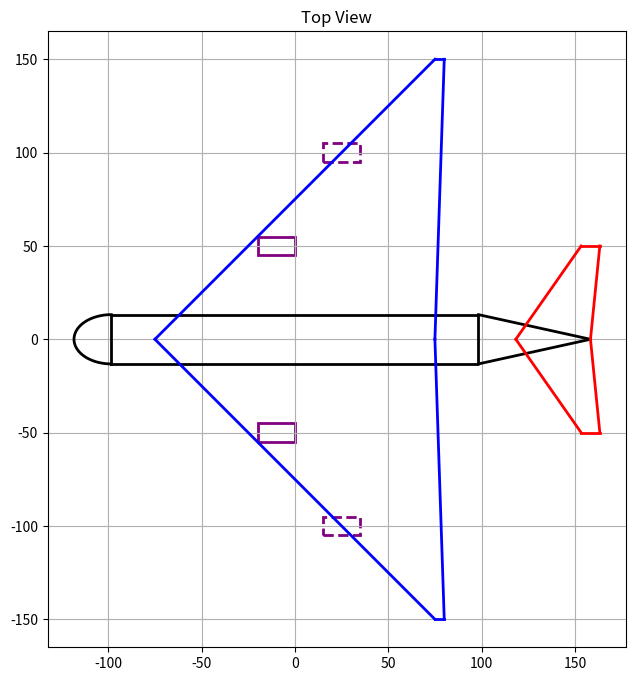

Write the Python code that produced this figure. (Note: this script raises an exception after producing the figure.)
import numpy as np
import matplotlib.pyplot as plt
from mpl_toolkits.mplot3d import Axes3D
from scipy.interpolate import make_interp_spline
import math
from scipy.special import comb


def process_control_points(points):
    """Process control points to ensure smooth curve generation"""
    # Convert to numpy array for easier manipulation
    points = np.array(points)
    
    # Split into left and right sides
    left_points = points[points[:, 0] <= 0]
    right_points = points[points[:, 0] >= 0]
    
    # Sort by y coordinate first
    left_points = left_points[left_points[:, 1].argsort()]
    right_points = right_points[right_points[:, 1].argsort()]
    
    return left_points, right_points


class AircraftPlotter:
    def __init__(self, total_passengers, seat_configs, galleys, wingspan=30, sweep=25,
                 wing_chord_data=[(0, 4), (50, 3), (100, 2)], wing_thickness=0.12, dihedral=5,
                 v_span=6, v_sweep=35, v_chord_data=[(0, 4), (100, 2)],
                 h_span=12, h_sweep=30, h_chord_data=[(0, 3), (100, 1.5)], tail_configuration='high',
                 cockpit_length=5, cargo_per_passenger = 10, wing_center_x=None, wing_center_y=None,
                 engines=None):
        """
        Initialize aircraft parameters based on passenger count and seating configuration
        
        Args:
            total_passengers: int, total number of passengers
            seat_configs: list of dicts with seating config for each floor
            galleys: list of dicts with format {'length': float, 'floor': int}
            wingspan: float, wingspan in meters
            sweep: float, wing sweep angle in degrees
            wing_chord_data: list of tuples (pos%, chord_length)
            wing_thickness: float, wing thickness ratio
            dihedral: float, wing dihedral angle in degrees
            v_span: float, vertical tail span in meters
            v_sweep: float, vertical tail sweep angle in degrees
            v_chord_data: list of tuples (pos%, chord_length)
            h_span: float, horizontal tail span in meters 
            h_sweep: float, horizontal tail sweep angle in degrees
            h_chord_data: list of tuples (pos%, chord_length)
            tail_configuration: string, high or low
            cockpit_length: float, cockpit length in meters
            cargo_per_passenger: float, cargo volume per passenger 
        """
        # Calculate required rows and fuselage dimensions
        total_seats_per_row = sum(
        sum(config['seat_distribution']) + (len(config['seat_distribution']) - 1)  # Add aisles
        for config in seat_configs
        if not config.get('cargo', False)
        )
        print(f"seats per row: {total_seats_per_row}")
        self.required_rows = -(-total_passengers // total_seats_per_row)  # Ceiling division
        
        # Calculate maximum floor width
        max_floor_width = max(
            sum(dist) * config['seat_width'] + 
            (len(dist) - 1) * config['aisle_width']  # Width for aisles
            for config, dist in ((config, config['seat_distribution']) 
            for config in seat_configs)
        )
        
        # Add 20% margin to width for fuselage structure
        self.fuselage_width = max_floor_width * 1.2
        
        # Calculate total height
        self.total_height = sum(config['ceiling_height']
                              for config in seat_configs)

        
        # Calculate total length
        galley_length = sum(galley['length']*galley['number'] for galley in galleys)
        total_row_depth = self.required_rows * max(config['seat_depth'] 
                                                 for config in seat_configs)
        self.fuselage_length = (total_row_depth + galley_length) * 1.1  # 10% margin

        cargo_volume = sum(config['seat_width']*config['seat_height'] * self.fuselage_length for config in seat_configs if config.get('cargo', False))
        print(f"Total Cargo Volume: {cargo_volume:.0f} ft^3")
        assert cargo_volume >= total_passengers * cargo_per_passenger
        
        # Set all parameters
        self.wing = {
            'span': wingspan,
            'sweep': np.radians(sweep),
            'chord_data': wing_chord_data,
            'thickness': wing_thickness,
            'dihedral': np.radians(dihedral)
        }
        
        self.vtail = {
            'span': v_span,
            'sweep': np.radians(v_sweep),
            'chord_data': v_chord_data
        }
        
        self.htail = {
            'span': h_span,
            'sweep': np.radians(h_sweep),
            'chord_data': h_chord_data,
            'configuration': tail_configuration,
        }
        
        self.fuselage = {
            'width': self.fuselage_width,
            'length': self.fuselage_length,
            'height': self.total_height,
            'num_floors': len(seat_configs),
            'floor_heights': [config['ceiling_height'] 
                            for config in seat_configs]
        }
        
        self.cockpit = {
            'length': cockpit_length
        }
        
        self.seating = {
            'configs': seat_configs,
            'spacing': 0.05
        }
        
        self.galleys = galleys

        self.wing.update({
        'center_x': wing_center_x if wing_center_x is not None else -self.fuselage_length/4,
        'center_y': wing_center_y if wing_center_y is not None else self.total_height/2
        })

        self.wing.update({
            'area': self._calculate_wing_area(),
            'AR': self._calculate_aspect_ratio(),
            'volume': self._calculate_wing_volume(),
        })

        self.wing.update({
            'e_oswald': self._calculate_oswald_factor(),
        })
        self.CD_0 = self._calculate_parastic_drag()
        
        self.engines = engines or []

    def _calculate_wing_area(self):
        """
        Calculate total wing area by integrating chord distribution along span.
        Returns area of both wings combined.
        """
        half_span = self.wing['span'] / 2
        chord_data = self.wing['chord_data']
        
        # Convert percentage positions to actual distances
        positions = [pos * half_span / 100 for pos, _ in chord_data]
        chords = [chord for _, chord in chord_data]
        
        # Calculate area by trapezoidal integration
        area = 0
        for i in range(len(positions) - 1):
            dx = positions[i+1] - positions[i]
            avg_chord = (chords[i] + chords[i+1]) / 2
            area += dx * avg_chord
            
        # Multiply by 2 for both wings
        return 2 * area

    def _calculate_wing_volume(self):
        """
        Calculate total wing volume by integrating chord and thickness distribution along span.
        Returns volume of both wings combined.
        Uses thickness ratio and assumes a typical airfoil shape factor of 0.6.
        """
        half_span = self.wing['span'] / 2
        chord_data = self.wing['chord_data']
        thickness_ratio = self.wing['thickness']
        airfoil_shape_factor = 0.6  # Typical value for transport aircraft airfoils
        
        # Convert percentage positions to actual distances
        positions = [pos * half_span / 100 for pos, _ in chord_data]
        chords = [chord for _, chord in chord_data]
        
        # Calculate volume by trapezoidal integration
        volume = 0
        for i in range(len(positions) - 1):
            dx = positions[i+1] - positions[i]
            # Average chord in this section
            avg_chord = (chords[i] + chords[i+1]) / 2
            # Volume of wing section = length * chord * thickness * shape factor
            section_volume = dx * avg_chord * avg_chord * thickness_ratio * airfoil_shape_factor
            volume += section_volume
            
        # Multiply by 2 for both wings, but use triangular cross section
        return volume 
    
    def _calculate_aspect_ratio(self):
        """
        Calculate wing aspect ratio: AR = (wingspan)^2 / area
        """
        wing_area = self._calculate_wing_area()
        return (self.wing['span']**2) / wing_area

    
    def _generate_wing_points(self):
        """Generate wing coordinates based on parameters"""
        points = []
        half_span = self.wing['span'] / 2
        
        for pos, chord in self.wing['chord_data']:
            # Convert percentage to actual position
            y = pos * half_span / 100
            # Calculate sweep offset
            x = y * np.tan(self.wing['sweep'])
            points.append((x, y, chord))
            
        return np.array(points)


    def _calculate_oswald_factor(self):
        # see Raymer pg 299
        AR = self.wing['AR']
        LE = self.wing['sweep']
        if LE < np.pi / 4: # TODO: fix?
            e = 1.78*(1-0.045*AR**.68)-0.64
        else:
            e = 4.61*(1-0.045*AR**0.68)*(np.cos(LE))**0.15-3.1
        return e

    def _calculate_parastic_drag(self):
        # TODO: calculate exposed area
        exposed_wing_area = self.wing['area']

        # calculated wetted wing area
        if self.wing['thickness'] > 0.05:
            wing_wet = exposed_wing_area * (1.977 + 0.52 * self.wing['thickness'])
        else:
            wing_wet = exposed_wing_area * 2.003

        # calculated wetted fuselage area
        total_length = self.fuselage['length'] + self.cockpit['length'] + self.vtail['chord_data'][0][1]
        mean_diameter = (self.fuselage['height'] + self.fuselage['width']) / 2
        fuselage_area = np.pi * mean_diameter**2 / 4 * total_length

        # TODO: fix assumptions for R and M
        k = 2.08e-5
        l_wing = self.wing['chord_data'][0][1] # TODO: fix with cbar
        R_turbulent_wing = R_cutoff = 38.21*(l_wing/k)**1.053
        M = 0.85
        cf_wing = .455 / np.log10(R_turbulent_wing) ** 2.58 / (1+0.144*M**2)**.65

        R_turbulent_fuselage = R_cutoff = 38.21*(total_length/k)**1.053
        M = 0.85
        cf_fuselage = .455 / np.log10(R_turbulent_fuselage) ** 2.58 / (1+0.144*M**2)**.65
        
        CD0 = (cf_wing*wing_wet + cf_fuselage*fuselage_area) / self.wing['area']
        return CD0


        cf*S_wet_total / S
    
    def to_dict(self):
        """Return all aircraft parameters as a dictionary"""
        return {
            'wing': self.wing,
            'vtail': self.vtail,
            'htail': self.htail,
            'fuselage': self.fuselage,
            'cockpit': self.cockpit,
            'seating': self.seating,
            'galleys': self.galleys,
            'required_rows': self.required_rows,
            'fuselage_width': self.fuselage_width,
            'total_height': self.total_height,
            'fuselage_length': self.fuselage_length,
            'parasitic_drag':self.CD_0
        }
    
    
    def _plot_engines(self, ax, view='top'):
        """Plot engines based on view type"""
        if not self.engines:
            return
            
        for engine in self.engines:
            radius = engine['radius']
            length = engine['length']
            
            for x, y, height in engine['positions']:
                # Mirror positions
                for sign in [1, -1]:
                    if view == 'front':
                        circle = plt.Circle((y * sign, height), radius, 
                                         fill=False, color='purple', linewidth=2)
                        ax.add_patch(circle)
                        
                    elif view == 'side':
                        rect = plt.Rectangle((x, height - radius), length, 2*radius,
                                          fill=False, color='purple', linewidth=2)
                        ax.add_patch(rect)
                        
                    elif view == 'top':
                        # Dotted if above wing, solid if below
                        style = '--' if height > self.wing['center_y'] else '-'
                        rect = plt.Rectangle((x, (y) * sign - radius), length, 2*radius,
                                          fill=False, color='purple', 
                                          linestyle=style, linewidth=2)
                        ax.add_patch(rect)

    def _plot_top_content(self, ax):
        """Plot top view content on given axes"""
        # Fuselage rectangle
        fus_width = self.fuselage['width']
        fus_length = self.fuselage['length']
        ax.plot([-fus_length/2, fus_length/2, fus_length/2, -fus_length/2, -fus_length/2], 
                [-fus_width/2, -fus_width/2, fus_width/2, fus_width/2, -fus_width/2], 
                'k-', linewidth=2)
        
        # Cockpit oval
        t = np.linspace(np.pi/2, 3*np.pi/2, 100)
        cockpit_x = -fus_length/2 + (self.cockpit['length']) * np.cos(t)
        cockpit_y = (fus_width/2) * np.sin(t)
        ax.plot(cockpit_x, cockpit_y, 'k-', linewidth=2)
        
        # Wings
        wing_start_x =  self.wing['center_x']
        wing_points = self._generate_wing_points()
        leading_edge_points = [(x + wing_start_x, y) for x, y, _ in wing_points]
        trailing_edge_points = [(x + wing_start_x + chord, y) for x, y, chord in wing_points]
        
        x_le = [x for x, y in leading_edge_points]
        y_le = [y for x, y in leading_edge_points]
        x_te = [x for x, y in trailing_edge_points]
        y_te = [y for x, y in trailing_edge_points]
        
        # Plot wings
        for sign in [1, -1]:  # Plot both wings
            ax.plot(x_le, [y * sign for y in y_le], 'b-', linewidth=2)
            ax.plot(x_te, [y * sign for y in y_te], 'b-', linewidth=2)
            ax.plot([x_le[-1], x_te[-1]], 
                   [y_le[-1] * sign, y_te[-1] * sign], 'b-', linewidth=2)
        
        # Tail section
        tail_length = self.vtail['chord_data'][0][1]
        ax.plot([fus_length/2, fus_length/2 + tail_length], 
                [-fus_width/2, 0], 'k-', linewidth=2)
        ax.plot([fus_length/2, fus_length/2 + tail_length], 
                [fus_width/2, 0], 'k-', linewidth=2)
        
        # Horizontal tail
        htail_le_points = []
        htail_te_points = []
        htail_root_x = fus_length/2 - self.htail['chord_data'][0][1]
        
        for pos, chord in self.htail['chord_data']:
            y = pos * self.htail['span'] / 2 / 100
            x = htail_root_x + tail_length + y * np.tan(self.htail['sweep'])
            htail_le_points.append((x, y))
            htail_te_points.append((x + chord, y))
        
        htail_x_le = [x for x, y in htail_le_points]
        htail_y_le = [y for x, y in htail_le_points]
        htail_x_te = [x for x, y in htail_te_points]
        htail_y_te = [y for x, y in htail_te_points]
        
        # Plot horizontal tail
        for sign in [1, -1]:  # Plot both sides
            ax.plot(htail_x_le, [y * sign for y in htail_y_le], 'r-', linewidth=2)
            ax.plot(htail_x_te, [y * sign for y in htail_y_te], 'r-', linewidth=2)
            ax.plot([htail_x_le[-1], htail_x_te[-1]], 
                   [htail_y_le[-1] * sign, htail_y_te[-1] * sign], 'r-', linewidth=2)

        self._plot_engines(ax, 'top')
        
        ax.grid(True)
        ax.set_title('Top View')

    def _plot_side_content(self, ax):
        """Plot side view content on given axes"""
        height = self.fuselage['height']
        length = self.fuselage['length']
        
        # Fuselage
        ax.plot([-length/2, length/2], [0, 0], 'k-', linewidth=2)
        ax.plot([-length/2, length/2], [height, height], 'k-', linewidth=2)
        ax.plot([-length/2, -length/2], [0, height], 'k-', linewidth=2)
        ax.plot([length/2, length/2], [0, height], 'k-', linewidth=2)
        
        # Cockpit
        t = np.linspace(np.pi/2, 3*np.pi/2, 100)
        x = -length/2 + self.cockpit['length'] * np.cos(t)
        y = height/2 + (height/2) * np.sin(t)
        ax.plot(x, y, 'k-')
        
        wing_root_chord = self.wing['chord_data'][0][1]
        wing_start_x = self.wing['center_x']
        wing_start_height = self.wing['center_y']
        half_span = self.wing['span'] / 2
        wing_height = half_span * np.tan(self.wing['dihedral'])
        wing_tip_chord = self.wing['chord_data'][-1][1]
        tip_x = half_span * np.tan(self.wing['sweep'])
        
        ax.plot([wing_start_x, wing_start_x + wing_root_chord], 
                [wing_start_height, wing_start_height], 'b-', linewidth=2)
        ax.plot([wing_start_x, wing_start_x+tip_x], 
                [wing_start_height,wing_start_height + wing_height], 'b-', linewidth=2)
        ax.plot([wing_start_x+tip_x, wing_start_x + tip_x + wing_tip_chord], 
                [wing_start_height + wing_height,wing_start_height + wing_height], 'b-', linewidth=2)
        ax.plot([wing_start_x + wing_root_chord, wing_start_x + tip_x + wing_tip_chord], 
                [wing_start_height,wing_start_height+ wing_height], 'b-', linewidth=2)
        
        # Tail section
        vtail_height = self.vtail['span']
        vtail_sweep = self.vtail['sweep']
        vtail_root = self.vtail['chord_data'][0][1]
        vtail_tip = self.vtail['chord_data'][-1][1]

        # Plot tail fuselage (side view - right triangle)
        tail_length = vtail_root = vtail_root  # Use vertical tail root chord as length
        tail_height = height
        ax.plot([length/2, length/2+tail_length], [height - tail_height, height], 'k-', linewidth=2)
        ax.plot([length/2, length/2+tail_length], [height, height], 'k-', linewidth=2)

        
        # Vertical tail
        ax.plot([length/2, length/2 + vtail_height*np.tan(vtail_sweep)], 
                [height, height + vtail_height], 'g-', linewidth=2)
        ax.plot([length/2+vtail_root, length/2 + vtail_height*np.tan(vtail_sweep)+vtail_tip], 
                [height, height + vtail_height], 'g-', linewidth=2)
        ax.plot([length/2 + vtail_height*np.tan(vtail_sweep), 
                length/2 + vtail_height*np.tan(vtail_sweep)+vtail_tip], 
                [height + vtail_height, height + vtail_height], 'g-', linewidth=2)
        
        # Horizontal tail
        htail_root_chord = self.htail['chord_data'][0][1]
        if self.htail['configuration'] == 'high':
            htail_start_x = length/2 + vtail_height*np.tan(vtail_sweep)
            htail_y = height + vtail_height
        elif self.htail['configuration'] == 'low':
            htail_start_x = length/2 + vtail_root - htail_root_chord
            htail_y = height / 2
        else:
            raise ValueError("Unknown configuration. Please use either low or high")
            
        ax.plot([htail_start_x, htail_start_x + htail_root_chord], 
                [htail_y, htail_y], 'r-', linewidth=2)

        self._plot_engines(ax, 'side')
        
        ax.grid(True)
        ax.set_title('Side View')

    def _plot_front_content(self, ax):
        """Plot front view content on given axes"""
        width = self.fuselage['width']
        height = self.fuselage['height']
        
        # Fuselage ellipse
        t = np.linspace(0, 2*np.pi, 100)
        ax.plot(width/2 * np.cos(t), height/2 + height/2 * np.sin(t), 'k-', linewidth=2)
        
        # Wings with dihedral
        half_span = self.wing['span'] / 2
        wing_start_height = self.wing['center_y']
        wing_height = half_span * np.tan(self.wing['dihedral'])
        ax.plot([0, half_span], [wing_start_height, wing_start_height + wing_height], 'b-', linewidth=2)
        ax.plot([0, -half_span], [wing_start_height,wing_start_height + wing_height], 'b-', linewidth=2)
        
        # Horizontal tail
        if self.htail['configuration'] == 'high':
            htail_height = height + self.vtail['span']
        elif self.htail['configuration'] == 'low':
            htail_height = height/2
            
        htail_span = self.htail['span'] / 2
        ax.plot([-htail_span, htail_span], [htail_height, htail_height], 'r-', linewidth=2)
        
        # Vertical tail
        ax.plot([0, 0], [height, height + self.vtail['span']], 'g-', linewidth=2)
        
        # Floor lines
        for h in np.cumsum(self.fuselage['floor_heights'])[:-1]:
            ax.plot([-width/2, width/2], [h, h], 'k--', linewidth=1)

        self._plot_engines(ax, 'front')
        
        ax.grid(True)
        ax.set_title('Front View')

    def _plot_cross_section_content(self, ax):
        """Plot cross section content on given axis"""
        width = self.fuselage['width']
        floor_heights = self.fuselage['floor_heights']
        y_positions = np.cumsum([0] + floor_heights)
        control_points = []
        
        for floor_idx in range(len(floor_heights)):
            floor_y = y_positions[floor_idx]
            config = self.seating['configs'][floor_idx]
            seat_distribution = config['seat_distribution']
            
            # Calculate seating layout dimensions
            seat_width = config['seat_width']
            effective_seat_width = seat_width + self.seating['spacing']
            aisle_width = config['aisle_width']
            effective_seat_height = config['seat_height'] + config['headroom_height']
            
            # Calculate total width including all seats and aisles
            total_width = (sum(seat_distribution) * effective_seat_width + 
                          (len(seat_distribution) - 1) * aisle_width)
            
            # Add control points for fuselage shape
            if floor_y < y_positions[-1] / 2:
                control_points.extend([
                    (-total_width/2, floor_y),
                    (total_width/2, floor_y)
                ])
    
            if (floor_y + effective_seat_height) > (y_positions[-1] / 2):
                control_points.extend([
                    (-total_width/2, floor_y + effective_seat_height),
                    (total_width/2, floor_y + effective_seat_height)
                ])
                
            # Draw floor line
            floor_line = plt.Line2D([-total_width/2, total_width/2], 
                                  [floor_y, floor_y], 
                                  linestyle='--', 
                                  color='k', 
                                  linewidth=1)
            ax.add_line(floor_line)
    
            # Draw seats and aisles
            current_x = -total_width/2
            
            for section_idx, num_seats in enumerate(seat_distribution):
                # Draw seats in this section
                for seat in range(num_seats):
                    seat_patch = plt.Rectangle(
                        (current_x, floor_y),
                        seat_width,
                        config['seat_height'],
                        fill=True,
                        color='blue',
                        alpha=0.5
                    )
                    ax.add_patch(seat_patch)
                    current_x += effective_seat_width
                
                # Draw aisle after this section (except for last section)
                if section_idx < len(seat_distribution) - 1:
                    aisle_line = plt.Line2D(
                        [current_x, current_x + aisle_width],
                        [floor_y, floor_y],
                        color='r',
                        linewidth=2
                    )
                    ax.add_line(aisle_line)
                    current_x += aisle_width
        
        # Add points for top and bottom curves
        control_points.extend([
            (0, y_positions[0]-floor_heights[0]/4-1e-3),
            (0, y_positions[-1]+1e-3),
        ])
        control_points = np.array(control_points)
        
        # Generate smooth curves
        left_points, right_points = process_control_points(control_points)
        
        t_left = np.linspace(0, 1, len(left_points))
        t_right = np.linspace(0, 1, len(right_points))
        
        left_spline = make_interp_spline(t_left, left_points, k=3)
        right_spline = make_interp_spline(t_right, right_points, k=3)
        
        t_smooth = np.linspace(0, 1, 100)
        left_smooth = left_spline(t_smooth)
        right_smooth = right_spline(t_smooth)
        
        # Plot fuselage outline using Line2D
        left_line = plt.Line2D(left_smooth[:, 0], left_smooth[:, 1], 
                              color='k', linewidth=2)
        right_line = plt.Line2D(right_smooth[:, 0], right_smooth[:, 1], 
                               color='k', linewidth=2)
        ax.add_line(left_line)
        ax.add_line(right_line)
        
        # Set view limits
        x_max = max(control_points[:,0])
        y_max = max(control_points[:,1])
        y_min = min(control_points[:,1])
        margin = max(y_positions[-1],total_width) * .1
        ax.set_xlim(-x_max - margin,x_max + margin)
        ax.set_ylim(y_min - margin, y_max + margin)
        
        ax.grid(True)
        ax.set_title('Cross Section')
        ax.set_aspect('equal')
        
    def plot_three_view(self):
        """Generate a three-view drawing of the aircraft with shared axes"""
        fig = plt.figure(figsize=(20, 20))
        gs = fig.add_gridspec(2, 2, width_ratios=[1, 1], height_ratios=[1,1], 
                            hspace=-0.4, wspace=0.2)
        
        ax_top = fig.add_subplot(gs[0, 0])
        ax_side = fig.add_subplot(gs[1, 0])
        ax_front = fig.add_subplot(gs[0, 1])
        
        # Calculate maximum dimensions with larger margins
        max_length = self.fuselage['length'] * 1.4
        max_width = self.wing['span'] * 1.4
        max_height = (self.fuselage['height']) * 1.4
        tail_length =  self.vtail['span'] * self.vtail['sweep'] + self.vtail['chord_data'][0][1]
        tail_height =  self.vtail['span']
        
        # Plot content
        self._plot_top_content(ax_top)
        self._plot_side_content(ax_side)
        self._plot_front_content(ax_front)
        
        # Set limits
        ax_top.set_xlim([-max_length/2, max_length/2 + tail_length])
        ax_top.set_ylim([-max_width/2, max_width/2])
        
        ax_side.set_xlim([-max_length/2, max_length/2 + tail_length])
        
        ax_front.set_xlim([-max_width/2, max_width/2])
        ax_front.set_ylim([-max_height, max_height + tail_height])
        
        # Set labels
        ax_top.set_xlabel('Length (ft)')
        ax_top.set_ylabel('Span (ft)')
        ax_side.set_xlabel('Length (ft)')
        ax_side.set_ylabel('Height (ft)')
        ax_front.set_xlabel('Span (ft)')
        ax_front.set_ylabel('Height (ft)')
        
        # Set equal aspect ratio
        for ax in [ax_top, ax_side, ax_front]:
            ax.set_aspect('equal', adjustable='box')
        
        plt.tight_layout()
        return fig

    def plot_top_view(self):
        """Generate standalone top view"""
        fig, ax = plt.subplots(figsize=(12, 8))
        self._plot_top_content(ax)
        ax.set_aspect('equal', adjustable='box')
        return fig, ax

    def plot_side_view(self):
        """Generate standalone side view"""
        fig, ax = plt.subplots(figsize=(12, 6))
        self._plot_side_content(ax)
        ax.set_aspect('equal', adjustable='box')
        return fig, ax

    def plot_front_view(self):
        """Generate standalone front view"""
        fig, ax = plt.subplots(figsize=(10, 8))
        self._plot_front_content(ax)
        ax.set_aspect('equal', adjustable='box')
        return fig, ax

    def plot_cross_section(self):
        """Generate standalone cross section view"""
        fig, ax = plt.subplots(figsize=(10, 8))
        self._plot_cross_section_content(ax)
        return fig, ax

# Example usage:
def main():
    # Add seating configuration
    seat_configs = [
        {
            'seat_width': 14,
            'seat_depth': 1,    
            'seat_height': 8,
            'headroom_height':0,
            'ceiling_height':8,
            'aisle_width': 0.5,
            'seat_distribution':[1],
            'cargo':True
        },
        {
            'seat_width': 1.5,
            'seat_depth': 2.6,
            'seat_height': 4,
            'headroom_height':1,
            'ceiling_height':7,
            'aisle_width': 2,
            'seat_distribution':[3,6,3]
        },
        {
            'seat_width': 1.5,
            'seat_depth': 2.6,
            'seat_height': 4,
            'headroom_height':1,
            'ceiling_height':7,
            'aisle_width': 2,
            'seat_distribution':[3,5,3]
        },
        {
            'seat_width': 2.5,
            'seat_depth': 2.6,
            'seat_height': 4,
            'headroom_height':1,
            'ceiling_height':7,
            'aisle_width': 2,
            'seat_distribution':[1,2,1]
        },

    ]
    galleys = [
        {'length': 20, 'number':2, 'floor': 1},
        {'length': 20, 'number':2, 'floor': 2}
    ]

    engines = [
    {
        'radius': 5,
        'length': 20,
        'positions': [
            (-20, 50, 0),  # (x, y, height) from centerline
            (15, 100, 5)
        ]
    }
    ]

    
    plotter = AircraftPlotter(
        total_passengers=1250,
        seat_configs=seat_configs,
        galleys=galleys,
        wingspan=300, #f
        sweep=45, #deg
        wing_chord_data=[(0, 150), (100, 5)],
        wing_thickness=0.30,
        dihedral=5,
        v_span=20, 
        v_sweep=35,
        v_chord_data=[(0, 60), (100, 40)],
        h_span=100,
        h_sweep=35,
        h_chord_data=[(0, 40), (100, 10)],
        tail_configuration='low',
        wing_center_x=-75,  # Move wing forward
        wing_center_y=2,   # Adjust wing height
        cockpit_length=20,
        engines=engines
    )
    import pprint
    pprint.pprint(plotter.to_dict())
    # Generate plots
    fig, ax = plotter.plot_top_view()
    plt.savefig('assets/aircraft_top_view.png', dpi=300, bbox_inches='tight')
    plt.close()
    
    fig, ax = plotter.plot_side_view()
    plt.savefig('assets/aircraft_side_view.png', dpi=300, bbox_inches='tight')
    plt.close()

    fig, ax = plotter.plot_front_view()
    plt.savefig('assets/aircraft_front_view.png', dpi=300, bbox_inches='tight')
    plt.close()
    
    fig, ax = plotter.plot_cross_section()
    plt.savefig('assets/aircraft_cross_section.png', dpi=300, bbox_inches='tight')
    plt.close()

    fig = plotter.plot_three_view()
    plt.savefig('assets/aircraft_three_view.png', dpi=300, bbox_inches='tight')
    plt.close()
    

if __name__ == "__main__":
    main()
    
    # DONE = fix wing placement along fuselage (top view)
    # add wing engines
    # CP and CG calculation
    # overhead bins
    # cargo volume check/assertion
    # thickness on the walls and floor
    
    # DONE = add dihedral (side view)
    # add tail dihedral (side view)
    # add sections on top view
    # add partial second floor
    # control surfaces
    # landing gear

    # CD_0 correlation:
        # component by component estimation
        # find renoylds number and coefficient of friction
    # C_L correlation:
        # Find c_bar
        # find wetted area 
    # raymer 48,52,57,63
